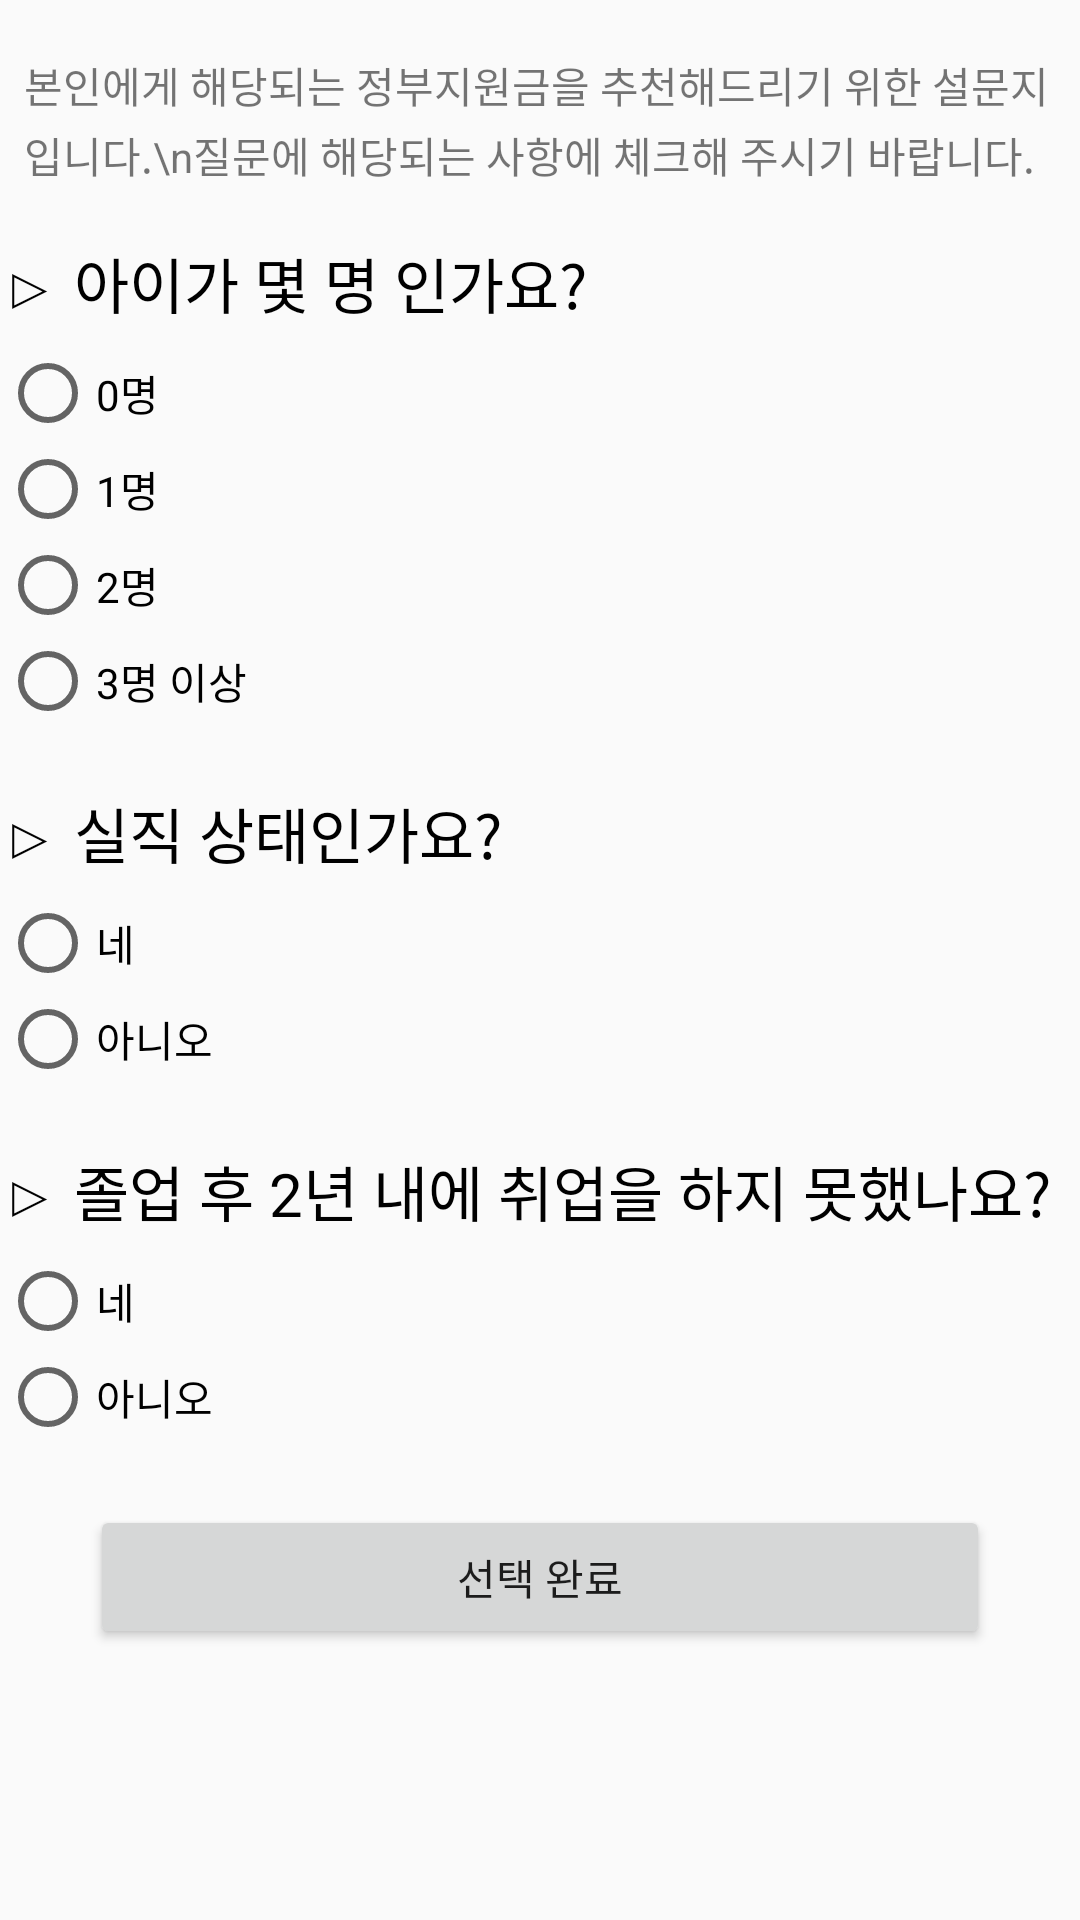

This screen was rendered from an Android layout file. Write that file and the resources it references.
<!-- AndroidManifest.xml: application theme AppTheme -->
<!-- res/layout/support_test.xml -->
<?xml version="1.0" encoding="utf-8"?>
<LinearLayout xmlns:android="http://schemas.android.com/apk/res/android"
    android:layout_width="match_parent"
    android:layout_height="match_parent"
    android:orientation="vertical">

    <ScrollView
        android:layout_width="match_parent"
        android:layout_height="match_parent">

        <LinearLayout
            android:layout_width="match_parent"
            android:layout_height="match_parent"
            android:orientation="vertical">

            <TextView
                android:layout_marginTop="10dp"
                android:layout_width="match_parent"
                android:layout_height="wrap_content"
                android:padding="8dp"
                android:lineSpacingExtra="3dp"
                android:text="본인에게 해당되는 정부지원금을 추천해드리기 위한 설문지입니다.\n질문에 해당되는 사항에 체크해 주시기 바랍니다."
                />

            <LinearLayout
                android:layout_marginTop="10dp"
                android:layout_width="match_parent"
                android:layout_height="wrap_content"
                android:orientation="vertical"
                android:layout_marginBottom="20dp">

                <TextView
                    android:layout_width="wrap_content"
                    android:layout_height="wrap_content"
                    android:layout_weight="1"
                    android:textColor="#000"
                    android:textSize="20sp"
                    android:text="▷ 아이가 몇 명 인가요?" />

                <RadioGroup
                    android:paddingTop="6dp"
                    android:id="@+id/support_test_raG1"
                    android:layout_width="match_parent"
                    android:layout_height="match_parent"
                    android:orientation="vertical"
                    android:layout_weight="1" >

                    <RadioButton
                        android:id="@+id/support_test_rBt1_1"
                        android:layout_width="wrap_content"
                        android:layout_height="wrap_content"
                        android:text="0명" />

                    <RadioButton
                        android:id="@+id/support_test_rBt1_2"
                        android:layout_width="wrap_content"
                        android:layout_height="wrap_content"
                        android:text="1명" />

                    <RadioButton
                        android:id="@+id/support_test_rBt1_3"
                        android:layout_width="wrap_content"
                        android:layout_height="wrap_content"
                        android:text="2명" />

                    <RadioButton
                        android:id="@+id/support_test_rBt1_4"
                        android:layout_width="wrap_content"
                        android:layout_height="wrap_content"
                        android:text="3명 이상" />

                </RadioGroup>

            </LinearLayout>

            <LinearLayout
                android:layout_width="match_parent"
                android:layout_height="wrap_content"
                android:orientation="vertical"
                android:layout_marginBottom="20dp">

                <TextView
                    android:layout_width="wrap_content"
                    android:layout_height="wrap_content"
                    android:layout_weight="1"
                    android:textColor="#000"
                    android:textSize="20sp"
                    android:text="▷ 실직 상태인가요?" />

                <RadioGroup
                    android:paddingTop="6dp"
                    android:id="@+id/support_test_raG2"
                    android:layout_width="match_parent"
                    android:layout_height="match_parent"
                    android:orientation="vertical"
                    android:layout_weight="1" >

                    <RadioButton
                        android:id="@+id/support_test_rBt2_1"
                        android:layout_width="wrap_content"
                        android:layout_height="wrap_content"
                        android:text="네" />

                    <RadioButton
                        android:id="@+id/support_test_rBt2_2"
                        android:layout_width="wrap_content"
                        android:layout_height="wrap_content"
                        android:text="아니오" />

                </RadioGroup>

            </LinearLayout>

            <LinearLayout
                android:layout_width="match_parent"
                android:layout_height="wrap_content"
                android:orientation="vertical"
                android:layout_marginBottom="20dp">

                <TextView
                    android:layout_width="wrap_content"
                    android:layout_height="wrap_content"
                    android:layout_weight="1"
                    android:textColor="#000"
                    android:textSize="20sp"
                    android:text="▷ 졸업 후 2년 내에 취업을 하지 못했나요?" />

                <RadioGroup
                    android:paddingTop="6dp"
                    android:id="@+id/support_test_raG3"
                    android:layout_width="match_parent"
                    android:layout_height="match_parent"
                    android:orientation="vertical"
                    android:layout_weight="1" >

                    <RadioButton
                        android:id="@+id/support_test_rBt3_1"
                        android:layout_width="wrap_content"
                        android:layout_height="wrap_content"
                        android:text="네" />

                    <RadioButton
                        android:id="@+id/support_test_rBt3_2"
                        android:layout_width="wrap_content"
                        android:layout_height="wrap_content"
                        android:text="아니오" />

                </RadioGroup>

            </LinearLayout>

            <LinearLayout
                android:layout_width="match_parent"
                android:layout_height="match_parent"
                android:orientation="vertical">

                <Button
                    android:id="@+id/support_test_btn"
                    android:layout_width="300dp"
                    android:layout_height="wrap_content"
                    android:layout_gravity="center"
                    android:text="선택 완료" />

            </LinearLayout>

        </LinearLayout>

    </ScrollView>

</LinearLayout>
<!-- resources referenced by this layout -->
<resources>
  <style name="AppTheme" parent="Theme.AppCompat.Light.DarkActionBar">
          
          <item name="colorPrimary">#5DA4BE</item>
          <item name="colorPrimaryDark">#A1CDE1</item>
          <item name="colorAccent">#FF03DAC5</item>
      </style>
</resources>
